The GitHub repository dedihkurnia/skripsi contains a labelled image folder "skripsi" with 12 categories: gymnocalycium mihanovichii var. filadelfiense, p.leninghausii cv. albispina, Coryphantha laui, Coryphantha laui 22, Echinopsis peruviana, Gymnocalycium baldianum, Gymnocalycium mihanovichii, Mammillaria spinosissima f r, Opuntia microdasys, Parodia leninghausii, Parodia leungsi, Parodia leninghausii albispina. Examples follow, each with its label.

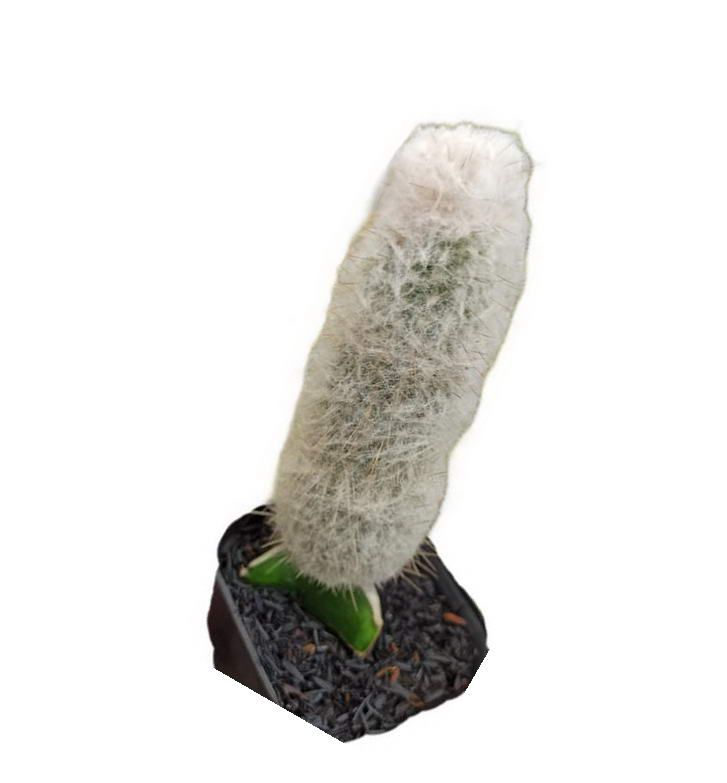
Label: Parodia leungsi

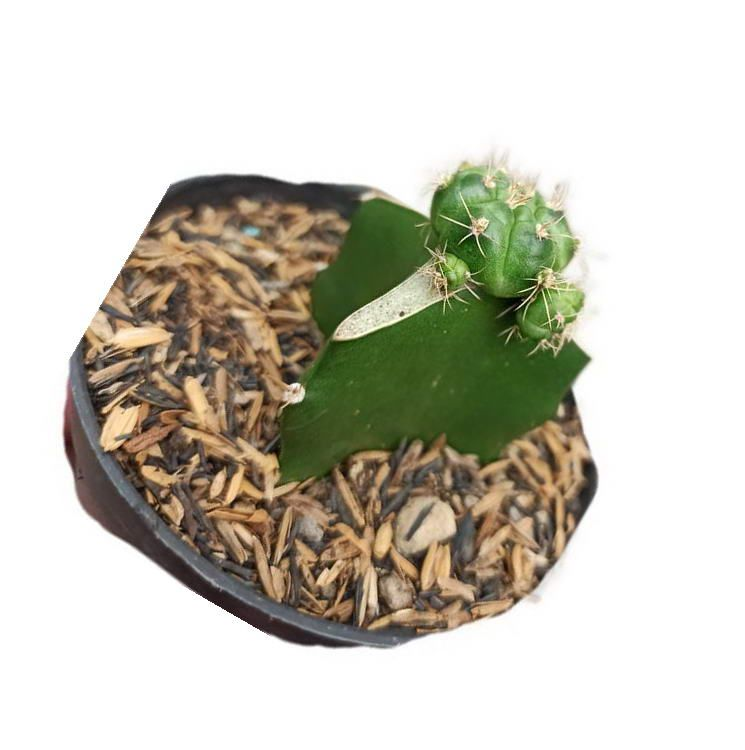
Label: Gymnocalycium baldianum

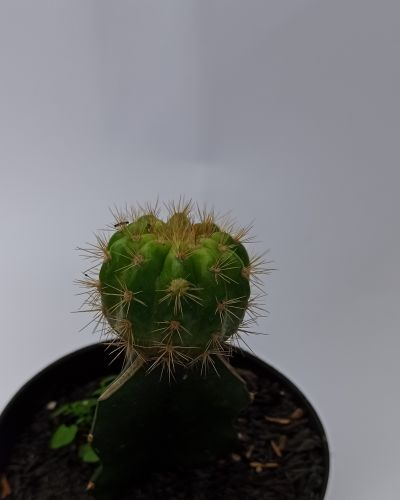
Label: Gymnocalycium mihanovichii

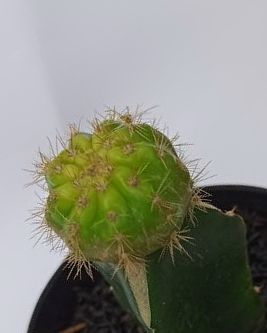
Label: gymnocalycium mihanovichii var. filadelfiense

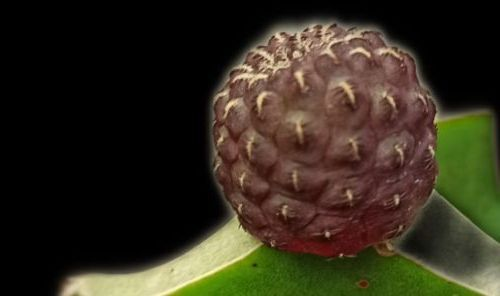
Label: Coryphantha laui

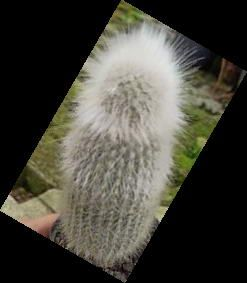
Label: Parodia leninghausii albispina
